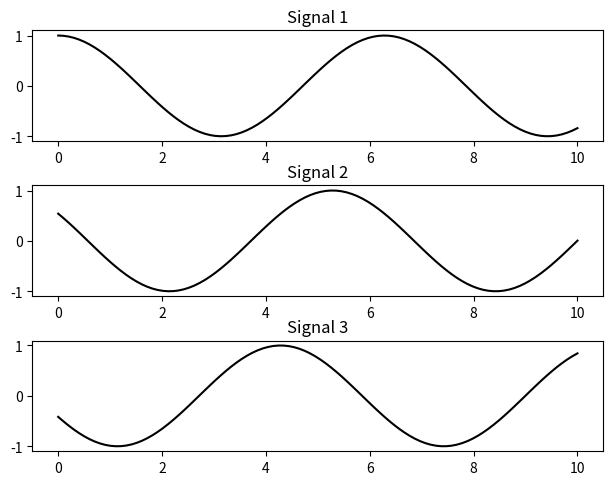

Python code for this plot:
import numpy as np
import matplotlib.pyplot as plt

x = np.linspace(0, 10, 100)
y1, y2, y3 = np.cos(x), np.cos(x + 1), np.cos(x + 2)
titres = ['Signal 1', 'Signal 2', 'Signal 3']

fig, axes = plt.subplots(nrows=3)
fig.tight_layout() #Ajuster en sorte que les subplots remplissent la figure

for ax, y, titre in zip(axes, [y1, y2, y3], titres):
    ax.plot(x, y, color='black')
    ax.set(title=titre)

plt.show()
